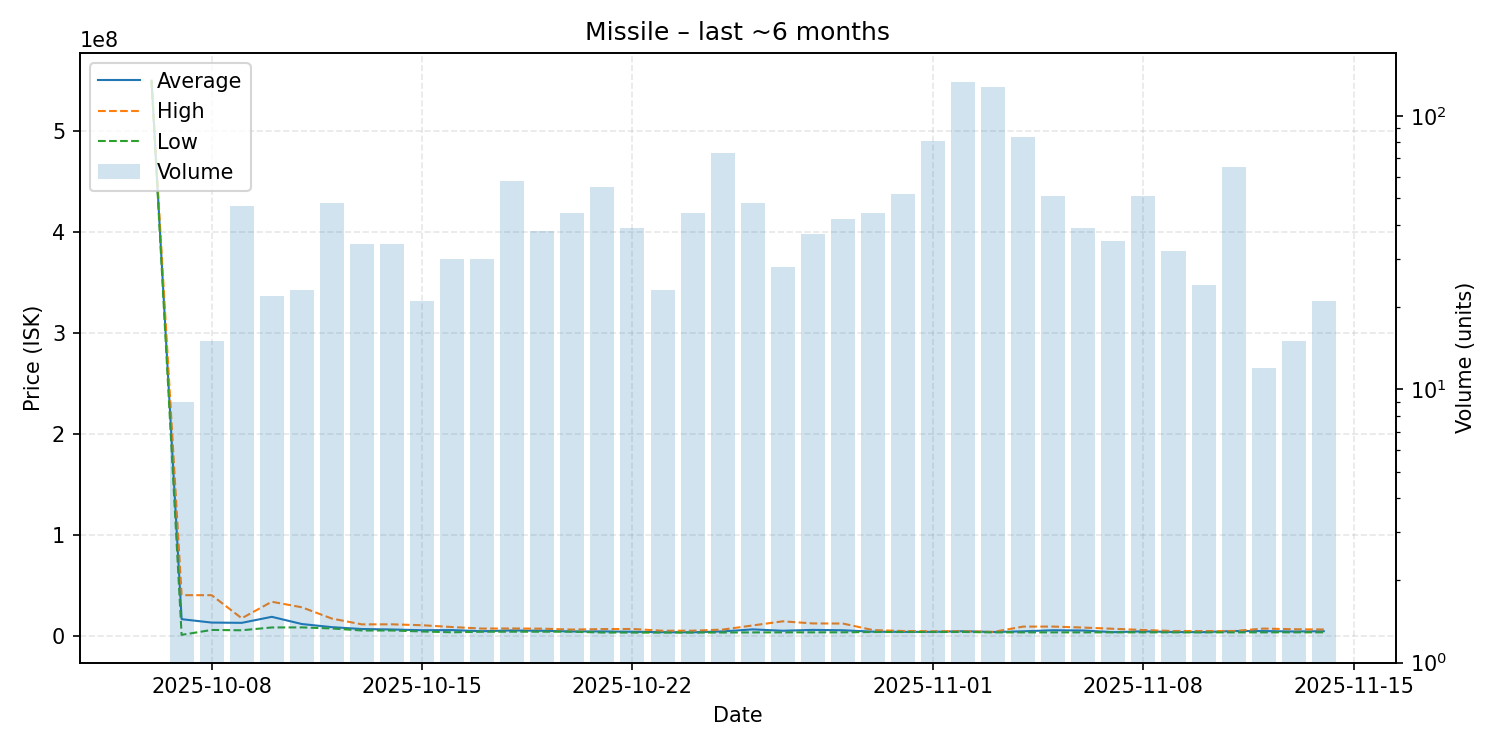

Source data for this figure (header and first rows):
date, average, highest, lowest, order_count, volume
2025-10-06, 550000000, 550000000, 550000000, 1, 1
2025-10-07, 16209570, 40010000, 652540, 9, 9
2025-10-08, 12847600, 40000000, 5552500, 14, 15
2025-10-09, 12580915, 17110000, 5201000, 46, 47
2025-10-10, 18543364, 33500000, 8003000, 19, 22
2025-10-11, 11406913, 27995000, 8068000, 23, 23
2025-10-12, 8298688, 16800000, 7000000, 40, 48
2025-10-13, 6455176, 11055000, 5000000, 29, 34
2025-10-14, 5986088, 11110000, 5000000, 31, 34
2025-10-15, 5270619, 10220000, 4001500, 21, 21
2025-10-16, 5396500, 8429000, 3225500, 29, 30
2025-10-17, 4278233, 6901000, 3778000, 30, 30
2025-10-18, 5066034, 7000000, 3791000, 53, 58
2025-10-19, 4707447, 6800000, 3793000, 37, 38
2025-10-20, 4050227, 5900000, 3801000, 41, 44
2025-10-21, 4097327, 6380000, 2964500, 54, 55
2025-10-22, 3754410, 6489000, 2929000, 35, 39
2025-10-23, 3320217, 4749500, 2929000, 23, 23
2025-10-24, 3224000, 4799000, 2945000, 38, 44
2025-10-25, 4084699, 5892500, 3002000, 62, 73
2025-10-26, 6079771, 9999500, 3102000, 40, 48
2025-10-27, 4747036, 14090000, 3129000, 25, 28
2025-10-28, 5580281, 12000000, 3173000, 34, 37
2025-10-29, 5228190, 11890000, 3204500, 39, 42
2025-10-30, 3839091, 5409500, 3500000, 42, 44
2025-10-31, 3644212, 4499500, 3502000, 48, 52
2025-11-01, 3646988, 4200000, 3501000, 69, 81
2025-11-02, 4272000, 4298000, 3550000, 88, 133
2025-11-03, 3505000, 3578000, 3134000, 85, 128
2025-11-04, 4186988, 8872000, 3140000, 68, 84
2025-11-05, 5253235, 8873000, 3142000, 45, 51
2025-11-06, 4972744, 7900000, 3134000, 30, 39
2025-11-07, 3344743, 6695000, 3141000, 17, 35
2025-11-08, 4173039, 5473000, 3145000, 40, 51
2025-11-09, 3520844, 4486000, 3140000, 28, 32
2025-11-10, 3383792, 4457000, 3144000, 19, 24
2025-11-11, 4435508, 4486000, 3150000, 48, 65
2025-11-12, 4422250, 6889500, 3155500, 11, 12
2025-11-13, 4009067, 6248000, 3162000, 14, 15
2025-11-14, 4285905, 5990000, 3171000, 18, 21
